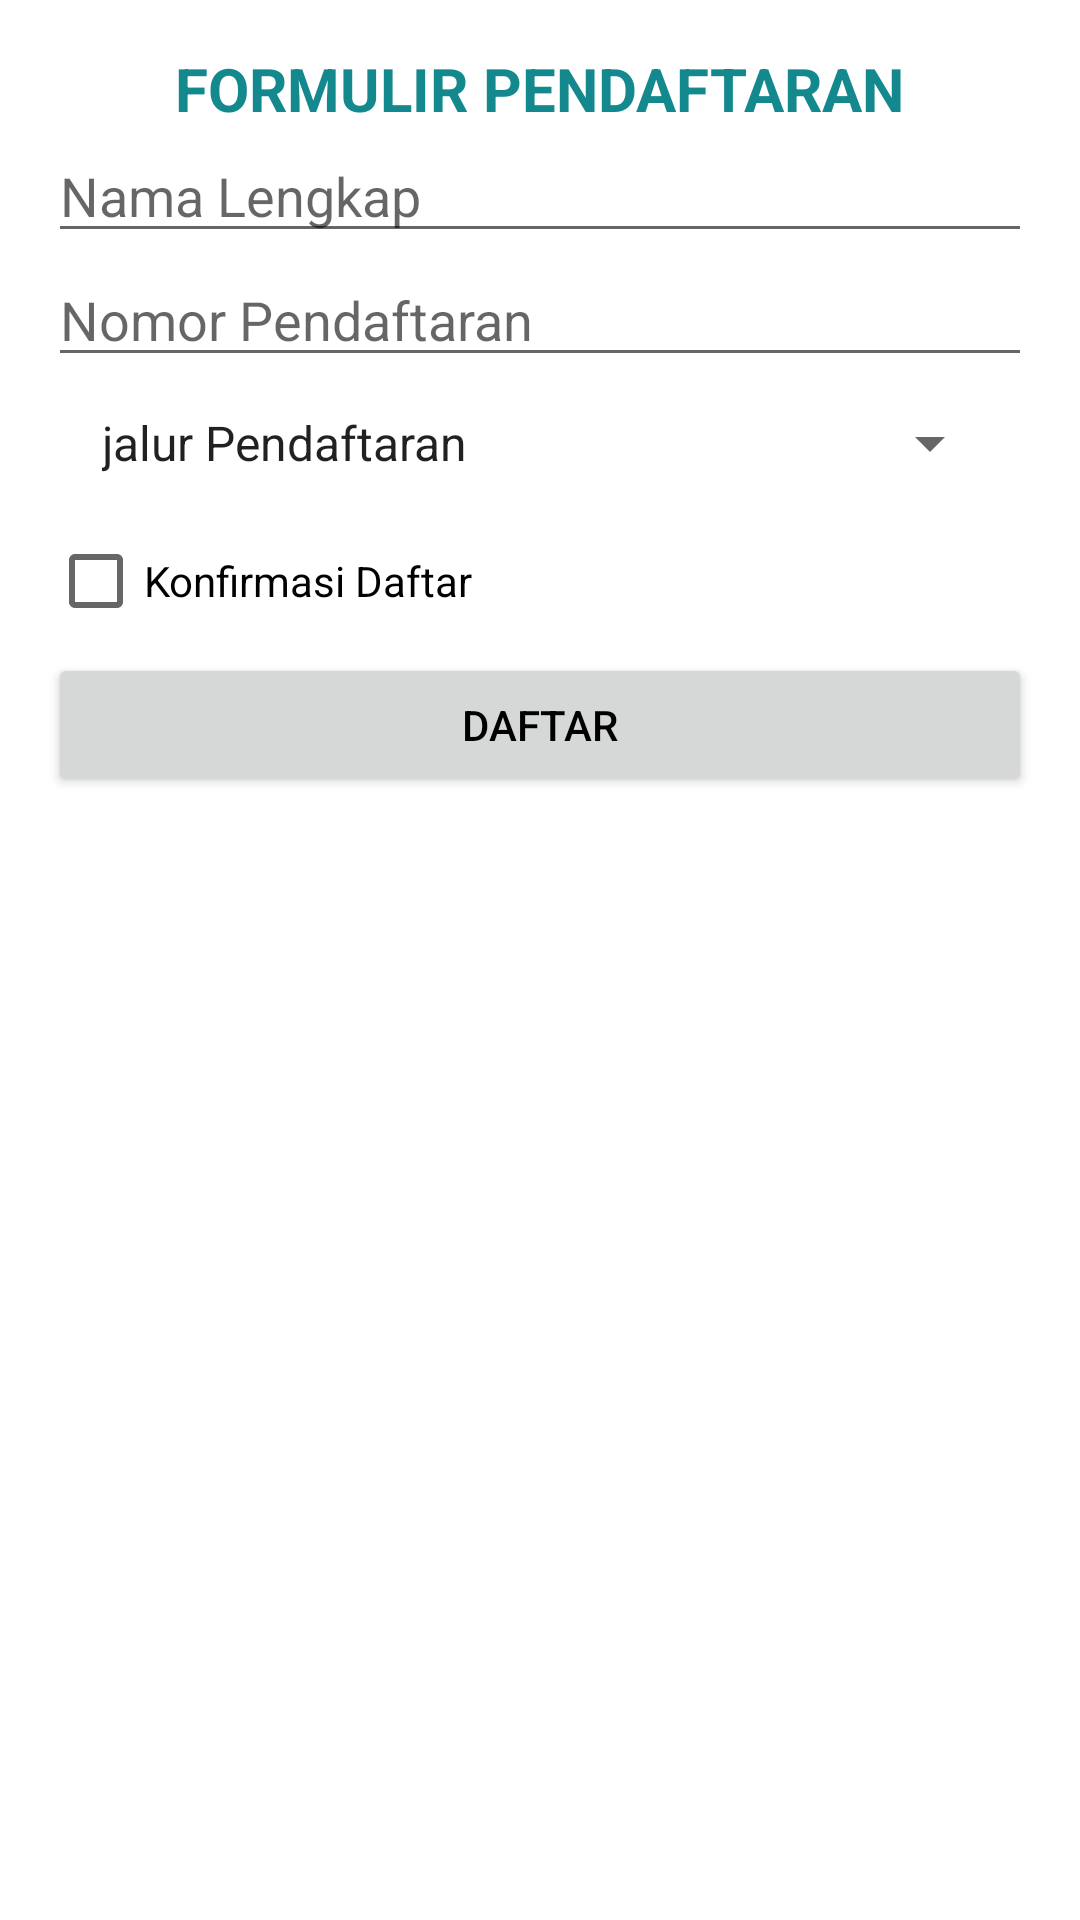

Android layout source for this screen:
<!-- AndroidManifest.xml: application theme Theme.Uts_2024240045 -->
<!-- res/layout/activity_main.xml -->
<?xml version="1.0" encoding="utf-8"?>
<LinearLayout xmlns:android="http://schemas.android.com/apk/res/android"
    xmlns:app="http://schemas.android.com/apk/res-auto"
    xmlns:tools="http://schemas.android.com/tools"
    android:layout_width="match_parent"
    android:layout_height="match_parent"
    android:orientation="vertical"
    android:padding="16dp"
    tools:context=".MainActivity">


    <TextView
        android:id="@+id/et_Nama"
        android:layout_width="wrap_content"
        android:layout_height="wrap_content"
        android:text="FORMULIR PENDAFTARAN"
        android:textStyle="bold"
        android:textSize="20dp"
        android:layout_gravity="center"
        android:textColor="#13898E" />
    <EditText
        android:id="@+id/et_namalengkap"
        android:layout_width="match_parent"
        android:layout_height="wrap_content"
        android:hint="Nama Lengkap"
        android:inputType="text"
        android:layout_below="@id/et_Nama"/>
    <EditText
        android:id="@+id/et_noped"
        android:layout_width="match_parent"
        android:layout_height="wrap_content"
        android:hint="Nomor Pendaftaran"
        android:inputType="number"
        android:layout_below="@id/et_Nama"/>
    <Spinner
        android:id="@+id/Spinner1"
        android:layout_width="match_parent"
        android:layout_height="wrap_content"
        android:layout_margin="10dp"
        android:entries="@array/text"/>
    <CheckBox
        android:id="@+id/checkbox_Confirm"
        android:layout_width="wrap_content"
        android:layout_height="wrap_content"
        android:text="Konfirmasi Daftar"/>
    <Button
        android:id="@+id/btn_dfr"
        android:layout_width="match_parent"
        android:layout_height="wrap_content"
        android:text="DAFTAR"
        android:textColor="@color/black"/>
</LinearLayout>
<!-- resources referenced by this layout -->
<resources>
  <string-array name="text">
          <item>jalur Pendaftaran</item>
          <item>Tes</item>
          <item>Tes Tertulis</item>
          <item>Tes Wawancara</item>
          <item>Rekomendasi</item>
      </string-array>
  <style name="Theme.Uts_2024240045" parent="Theme.MaterialComponents.DayNight.DarkActionBar">
          
          <item name="colorPrimary">@color/purple_500</item>
          <item name="colorPrimaryVariant">@color/purple_700</item>
          <item name="colorOnPrimary">@color/white</item>
          
          <item name="colorSecondary">@color/teal_200</item>
          <item name="colorSecondaryVariant">@color/teal_700</item>
          <item name="colorOnSecondary">@color/black</item>
          
          <item name="android:statusBarColor" tools:targetApi="l">?attr/colorPrimaryVariant</item>
          
      </style>
  <!-- not gathered from this repository: default colours our renderer supplied (Android Studio template values) -->
  <color name="purple_500">#FF6200EE</color>
  <color name="purple_700">#FF3700B3</color>
  <color name="teal_200">#FF03DAC5</color>
  <color name="teal_700">#FF018786</color>
  <color name="black">#FF000000</color>
  <color name="white">#FFFFFFFF</color>
</resources>
